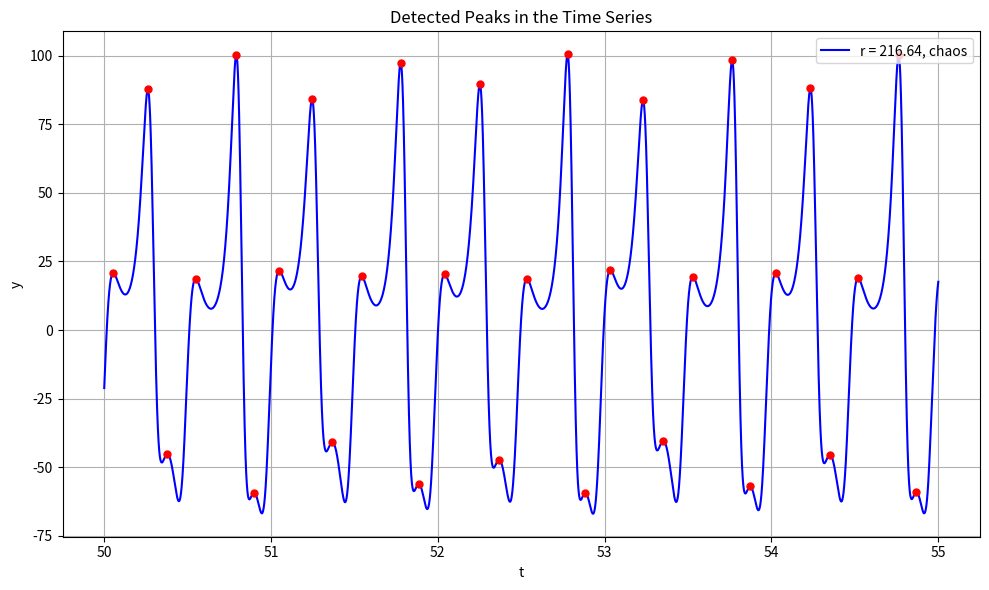

The matplotlib source for this figure:
import numpy as np
from scipy.integrate import solve_ivp
import matplotlib.pyplot as plt
from scipy.signal import find_peaks

# Lorenz system parameters
sigma = 10
r = 216.64
b = 8/3

# Lorenz system equations
def X_dot(t, X, sigma, r, b):
    x, y, z = X
    return [sigma * (y - x), x * (r - z) - y, x * y - b * z]

# Initial conditions and time span
init = [0.43527023,  22.43333004, 174.64552558]
t_span = (0, 50)
t_values = np.linspace(50, 55, 10000)  # Increased number of points for smoother plot
t_span2 = (50, 55)

# Solve the Lorenz system
sol1 = solve_ivp(X_dot, t_span, init, args=(sigma, r, b))
sol2 = solve_ivp(X_dot, t_span2, sol1.y[:, -1], args=(sigma, r, b), dense_output=True, t_eval=t_values)

# Extract the solution
y_values = sol2.t
x_values = sol2.y[1]

# Detect peaks in the y(t) time series
peaks, _ = find_peaks(x_values)  # Adjust height and distance as needed

# Extract peak values
peak_values = x_values[peaks]

# Create subplots
fig, ax2 = plt.subplots(1, 1, figsize=(10, 6))

# Plot the peaks on the time series
ax2.plot(t_values, x_values, label=f'r = {r}, chaos', color='blue')
ax2.plot(t_values[peaks], x_values[peaks], 'ro', label='', markersize=5)
ax2.set_xlabel('t')
ax2.set_ylabel('y')
ax2.set_title('Detected Peaks in the Time Series')
ax2.legend( loc='upper right')
ax2.grid(True)

# Adjust layout
plt.tight_layout()

# Show the plot
plt.show()

# Print peak values
print("Peak y values:", peak_values)
